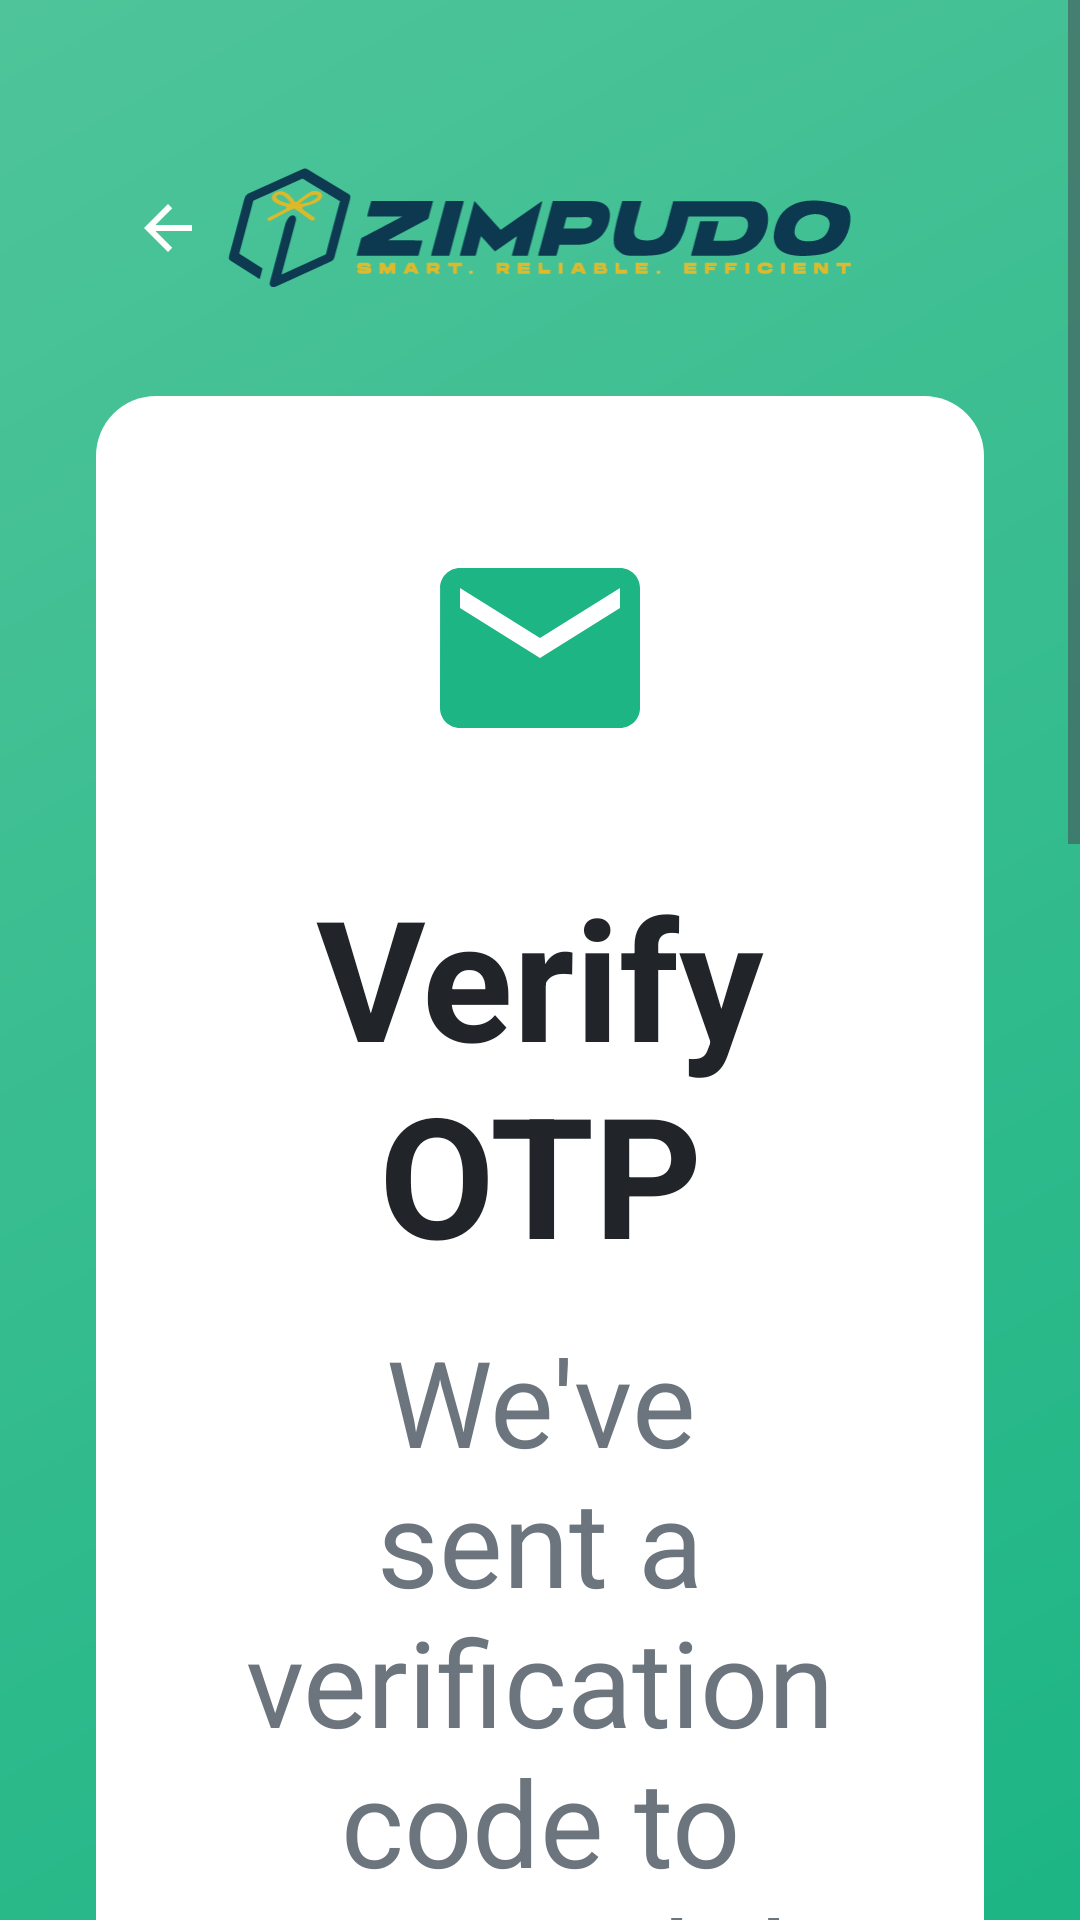

Produce the Android XML layout that renders to this screen, including the resource entries it uses.
<!-- AndroidManifest.xml: application theme Theme.ZimpudoKiosk.Fullscreen -->
<!-- res/layout/activity_otp_verification.xml -->
<?xml version="1.0" encoding="utf-8"?>
<ScrollView xmlns:android="http://schemas.android.com/apk/res/android"
    xmlns:app="http://schemas.android.com/apk/res-auto"
    android:layout_width="match_parent"
    android:layout_height="match_parent"
    android:background="@drawable/bg_gradient_primary"
    android:fillViewport="true">

    <LinearLayout
        android:layout_width="match_parent"
        android:layout_height="wrap_content"
        android:orientation="vertical"
        android:padding="@dimen/spacing_lg">

        
        <FrameLayout
            android:layout_width="match_parent"
            android:layout_height="wrap_content"
            android:layout_marginTop="@dimen/spacing_md"
            android:layout_marginBottom="@dimen/spacing_lg">

            <ImageButton
                android:id="@+id/btnBack"
                android:layout_width="48dp"
                android:layout_height="48dp"
                android:background="?attr/selectableItemBackgroundBorderless"
                android:src="@drawable/ic_arrow_back"
                android:contentDescription="@string/back"
                app:tint="@color/white" />

            
            <ImageView
                android:layout_width="wrap_content"
                android:layout_height="40dp"
                android:layout_gravity="center"
                android:src="@drawable/zimpudo_logo"
                android:contentDescription="@string/app_name" />
        </FrameLayout>

        
        <LinearLayout
            android:layout_width="match_parent"
            android:layout_height="wrap_content"
            android:background="@drawable/bg_white_rounded_top"
            android:orientation="vertical"
            android:padding="@dimen/spacing_xl">

            
            <ImageView
                android:layout_width="80dp"
                android:layout_height="80dp"
                android:layout_gravity="center"
                android:layout_marginBottom="@dimen/spacing_lg"
                android:src="@drawable/ic_sms"
                android:contentDescription="@string/auto_rem_otp_verification" />

            
            <TextView
                android:id="@+id/tvTitle"
                style="@style/Text.Title"
                android:layout_width="match_parent"
                android:layout_height="wrap_content"
                android:layout_marginBottom="@dimen/spacing_sm"
                android:text="@string/verify_otp" />

            
            <TextView
                android:id="@+id/tvSubtitle"
                style="@style/Text.Subtitle"
                android:layout_width="match_parent"
                android:layout_height="wrap_content"
                android:layout_marginBottom="@dimen/spacing_md"
                android:text="@string/otp_sent" />

            
            <TextView
                android:id="@+id/tvMobileNumber"
                android:layout_width="wrap_content"
                android:layout_height="wrap_content"
                android:layout_gravity="center"
                android:layout_marginBottom="@dimen/spacing_xl"
                android:textColor="@color/zimpudo_primary"
                android:textSize="22sp"
                android:textStyle="bold" />

            
            <com.google.android.material.textfield.TextInputLayout
                android:id="@+id/tilOtp"
                android:layout_width="match_parent"
                android:layout_height="wrap_content"
                android:layout_marginBottom="@dimen/spacing_xl"
                app:startIconDrawable="@drawable/ic_key"
                app:startIconTint="@color/zimpudo_primary"
                app:hintTextColor="@color/zimpudo_primary"
                app:boxStrokeColor="@color/zimpudo_primary">

                <com.google.android.material.textfield.TextInputEditText
                    android:id="@+id/etOtp"
                    android:layout_width="match_parent"
                    android:layout_height="wrap_content"
                    android:hint="@string/otp_placeholder"
                    android:inputType="number"
                    android:maxLines="1"
                    android:maxLength="6"
                    android:gravity="center"
                    android:textSize="28sp"
                    android:letterSpacing="0.3" />

            </com.google.android.material.textfield.TextInputLayout>

            
            <FrameLayout
                android:layout_width="match_parent"
                android:layout_height="wrap_content"
                android:layout_marginBottom="@dimen/spacing_lg">

                <Button
                    android:id="@+id/btnVerify"
                    style="@style/Button.Primary"
                    android:layout_width="match_parent"
                    android:layout_height="@dimen/button_height"
                    android:text="@string/verify" />

                <ProgressBar
                    android:id="@+id/progressBar"
                    android:layout_width="24dp"
                    android:layout_height="24dp"
                    android:layout_gravity="center"
                    android:visibility="gone"
                    android:indeterminateTint="@color/white" />
            </FrameLayout>

            
            <TextView
                android:id="@+id/tvResendOtp"
                android:layout_width="wrap_content"
                android:layout_height="wrap_content"
                android:layout_gravity="center"
                android:text="@string/resend_otp"
                android:textColor="@color/zimpudo_primary"
                android:textSize="20sp"
                android:textStyle="bold"
                android:clickable="false"
                android:focusable="false"
                android:background="?attr/selectableItemBackground"
                android:padding="@dimen/spacing_md" />

            <Button
                android:id="@+id/btnResend"
                android:layout_width="match_parent"
                android:layout_height="@dimen/button_height"
                android:layout_marginTop="@dimen/spacing_md"
                android:background="@drawable/button_resend_selector"
                android:textColor="@drawable/button_resend_text_selector"
                android:text="@string/resend_otp"
                android:textSize="22sp"
                android:textStyle="bold"
                android:enabled="false" />

        </LinearLayout>

    </LinearLayout>

</ScrollView>
<!-- resources referenced by this layout -->
<resources>
  <color name="white">#FFFFFF</color>
  <color name="zimpudo_primary">#1DB584</color>
  <dimen name="button_height">160dp</dimen>
  <dimen name="spacing_lg">32dp</dimen>
  <dimen name="spacing_md">20dp</dimen>
  <dimen name="spacing_sm">12dp</dimen>
  <dimen name="spacing_xl">44dp</dimen>
  <!-- drawable bg_gradient_primary (drawable) -->
  <?xml version="1.0" encoding="utf-8"?>
  <shape xmlns:android="http://schemas.android.com/apk/res/android">
      <gradient
          android:angle="135"
          android:startColor="@color/background_gradient_start"
          android:endColor="@color/background_gradient_end"
          android:type="linear" />
  </shape>
  <!-- drawable bg_white_rounded_top (drawable) -->
  <?xml version="1.0" encoding="utf-8"?>
  <shape xmlns:android="http://schemas.android.com/apk/res/android"
      android:shape="rectangle">
      <solid android:color="@color/white" />
      <corners
          android:topLeftRadius="@dimen/corner_radius_xl"
          android:topRightRadius="@dimen/corner_radius_xl" />
  </shape>
  <!-- drawable button_resend_text_selector (drawable) -->
  <?xml version="1.0" encoding="utf-8"?>
  <selector xmlns:android="http://schemas.android.com/apk/res/android">
      <item android:state_enabled="false" android:color="@color/text_disabled" />
      <item android:color="@color/white" />
  </selector>
  <!-- drawable ic_arrow_back (drawable) -->
  <?xml version="1.0" encoding="utf-8"?>
  <vector xmlns:android="http://schemas.android.com/apk/res/android"
      android:width="24dp"
      android:height="24dp"
      android:viewportWidth="24"
      android:viewportHeight="24"
      android:tint="?attr/colorOnSurface">
      <path
          android:fillColor="@color/zimpudo_primary"
          android:pathData="M20,11H7.83l5.59,-5.59L12,4l-8,8 8,8 1.41,-1.41L7.83,13H20v-2z"/>
  </vector>
  <string name="app_name">ZIMPUDO Kiosk</string>
  <string name="auto_rem_otp_verification">OTP verification</string>
  <string name="back">Back</string>
  <string name="otp_placeholder">Enter 6-digit code</string>
  <string name="otp_sent">We\'ve sent a verification code to your mobile number</string>
  <string name="resend_otp">Resend OTP</string>
  <string name="verify">Verify</string>
  <string name="verify_otp">Verify OTP</string>
  <style name="Text.Subtitle">
          <item name="android:textSize">@dimen/text_size_body_large</item>
          <item name="android:textColor">@color/text_secondary</item>
          <item name="android:gravity">center</item>
      </style>
  <style name="Text.Title">
          <item name="android:textSize">@dimen/text_size_title_large</item>
          <item name="android:textStyle">bold</item>
          <item name="android:textColor">@color/text_primary</item>
          <item name="android:gravity">center</item>
      </style>
  <color name="background_gradient_start">#1DB584</color>
  <color name="background_gradient_end">#4FC49A</color>
  <dimen name="corner_radius_xl">20dp</dimen>
  <color name="button_disabled">#CCCCCC</color>
  <color name="text_disabled">#999999</color>
  <color name="text_white">#FFFFFF</color>
  <dimen name="text_size_body_large">40sp</dimen>
  <color name="text_secondary">#6C757D</color>
  <dimen name="text_size_title_large">56sp</dimen>
  <color name="text_primary">#212529</color>
  <style name="Base.Theme.PudoKiosk" parent="Theme.Material3.DayNight.NoActionBar">
          
          <item name="colorPrimary">@color/zimpudo_primary</item>
          <item name="colorPrimaryVariant">@color/zimpudo_primary_dark</item>
          <item name="colorOnPrimary">@color/white</item>
      </style>
  <color name="button_primary_pressed">#16A073</color>
  <dimen name="corner_radius_md">12dp</dimen>
  <color name="button_primary">#1DB584</color>
  <color name="zimpudo_primary_dark">#16A073</color>
</resources>
